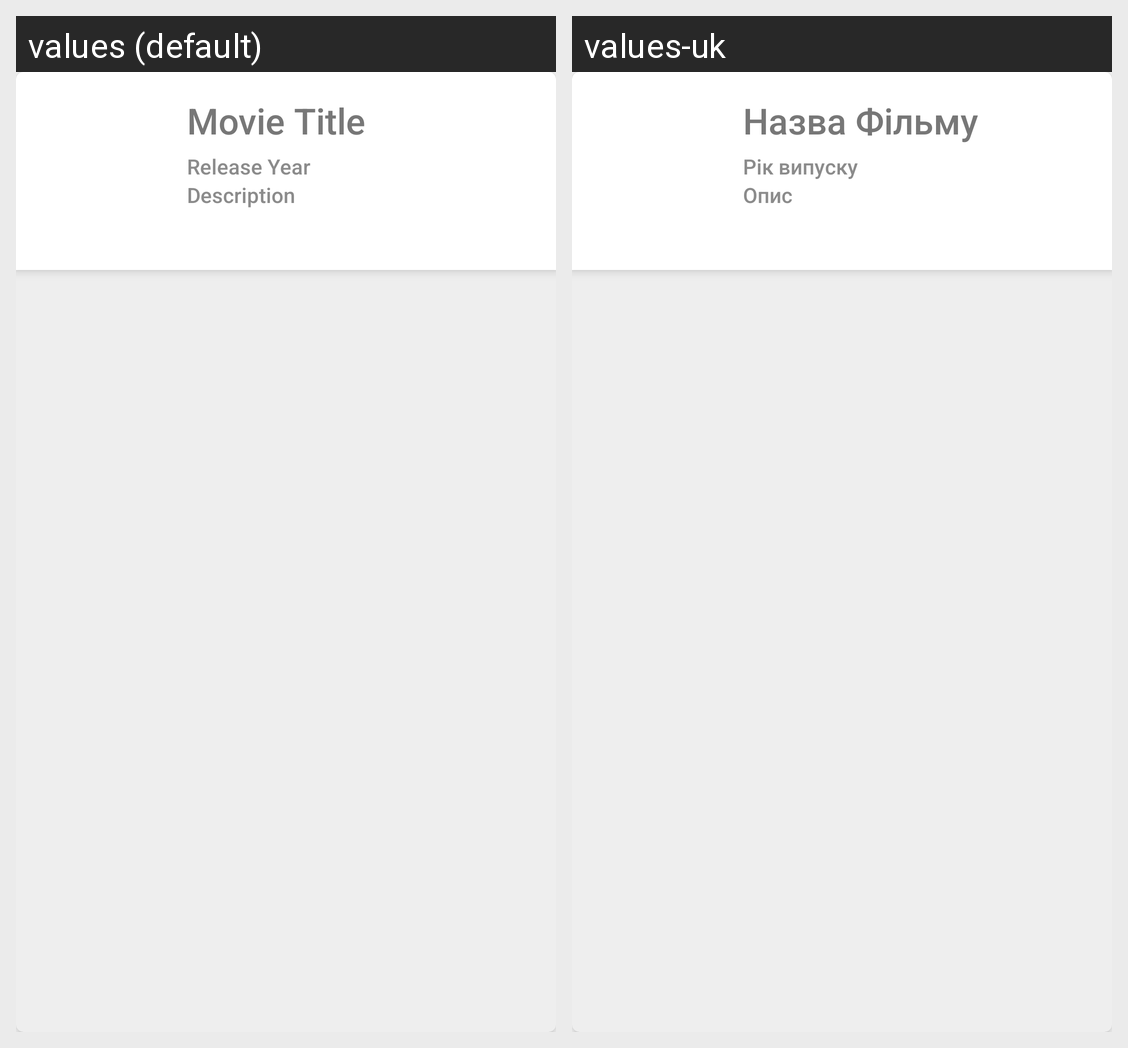

The Android screen above is rendered under two locales of the same app. Produce the string resources it draws, with the default and per-locale values.
Android screen res/layout/search_result_item.xml rendered under 2 locales, left to right: values (default), values-uk. Device: Nexus 5 (rendered at 1080×1920; each locale shown at half size, 540×960, under a caption strip naming it); theme AppTheme.
Strings drawn on this screen, with the default value and each locale's value (text and hints the layout hard-codes, and strings that could not be matched under every locale, appear in the picture but are not listed):

movie_title
  values: Movie Title
  values-uk: Назва Фільму

release_year
  values: Release Year
  values-uk: Рік випуску

description
  values: Description
  values-uk: Опис
